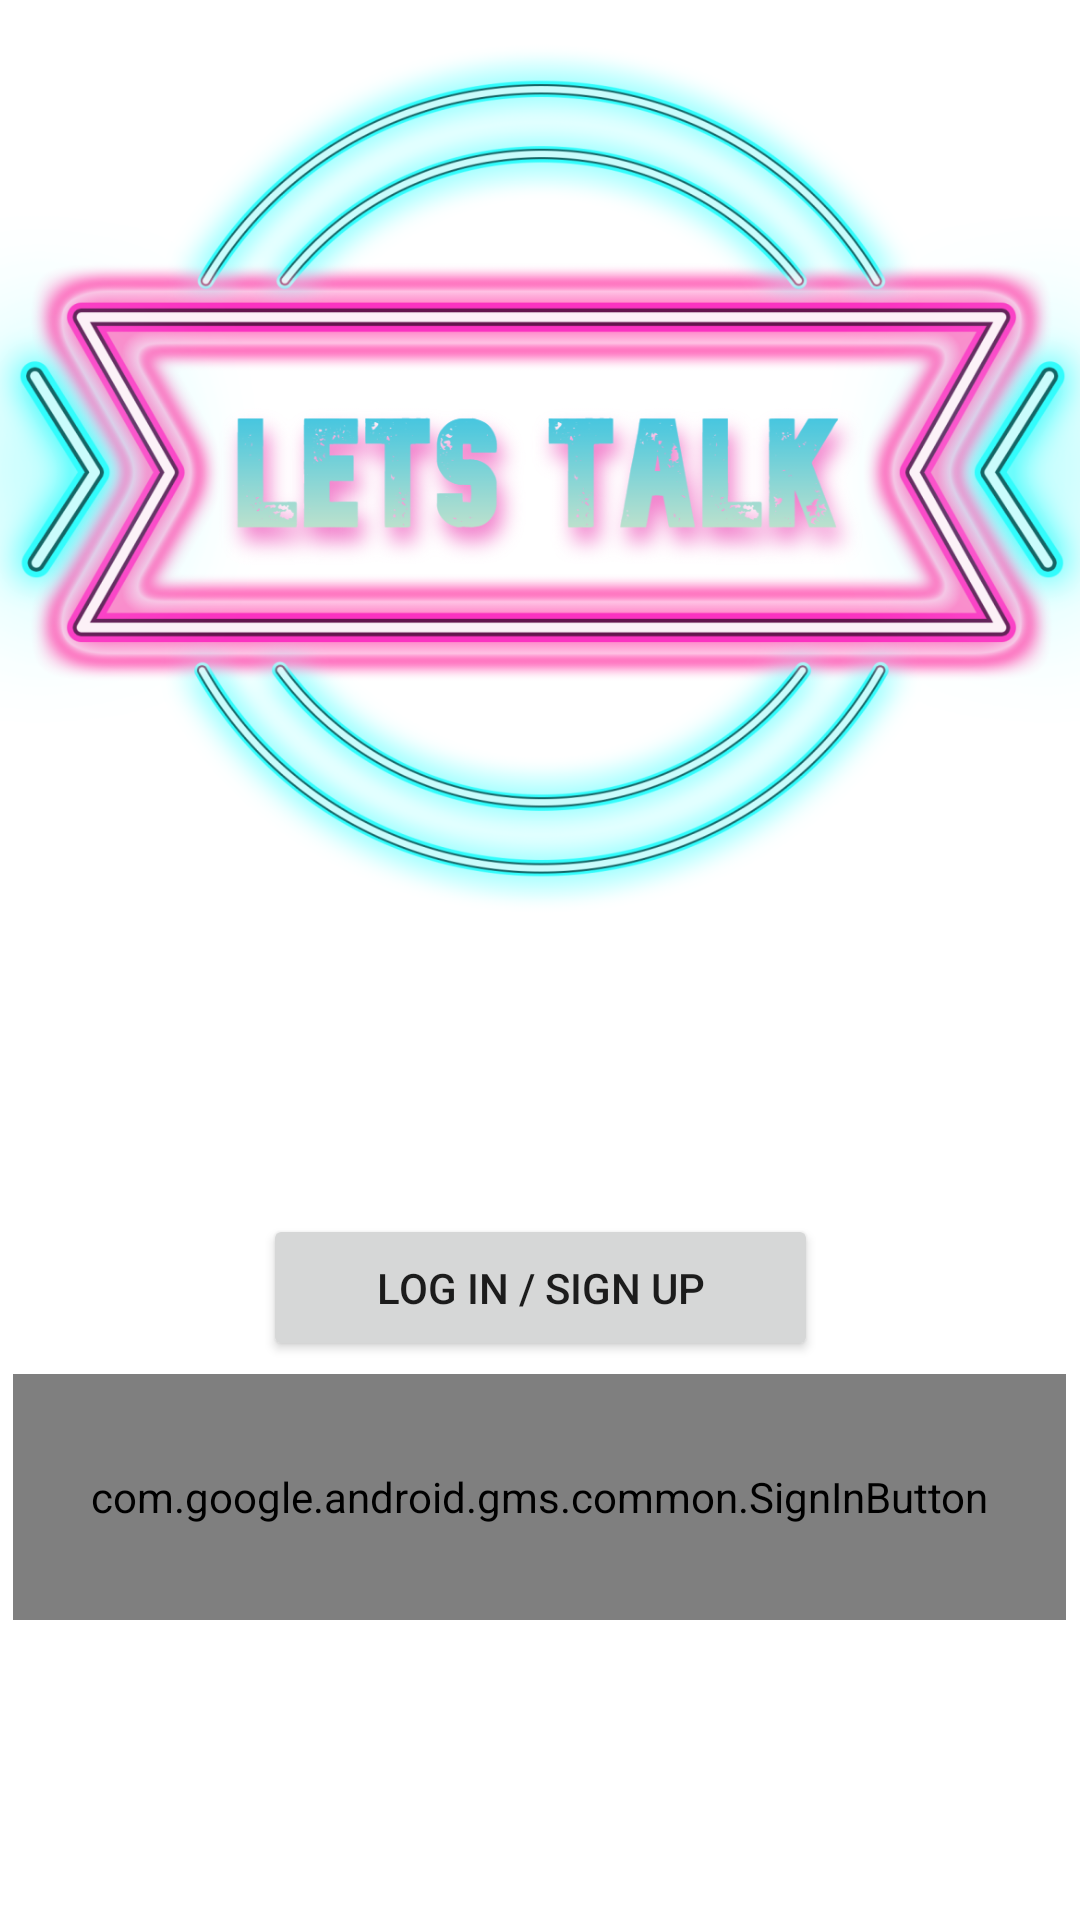

Here is an Android app screen rendered from its layout file. Give the layout XML and the strings, colors and styles it references.
<!-- AndroidManifest.xml: application theme Theme.ChrizSocial -->
<!-- res/layout/activity_main.xml -->
<?xml version="1.0" encoding="utf-8"?>
<androidx.constraintlayout.widget.ConstraintLayout xmlns:android="http://schemas.android.com/apk/res/android"
    xmlns:app="http://schemas.android.com/apk/res-auto"
    xmlns:tools="http://schemas.android.com/tools"
    android:layout_width="match_parent"
    android:layout_height="match_parent"
    android:background="@drawable/bgapp"
    tools:context=".MainActivity">


    <com.google.android.gms.common.SignInButton
        android:id="@+id/signin"
        android:layout_width="351dp"
        android:layout_height="82dp"
        android:layout_marginStart="142dp"
        android:layout_marginTop="500dp"
        android:layout_marginEnd="142dp"
        android:layout_marginBottom="100dp"
        app:layout_constraintBottom_toBottomOf="parent"
        app:layout_constraintEnd_toEndOf="parent"
        app:layout_constraintHorizontal_bias="0.501"
        app:layout_constraintStart_toStartOf="parent"
        app:layout_constraintTop_toTopOf="parent"
        app:layout_constraintVertical_bias="1.0">

    </com.google.android.gms.common.SignInButton>

    <ImageView
        android:id="@+id/imageView"
        android:layout_width="431dp"
        android:layout_height="749dp"
        android:layout_marginBottom="200dp"
        app:layout_constraintBottom_toBottomOf="parent"
        app:layout_constraintEnd_toEndOf="parent"
        app:layout_constraintStart_toStartOf="parent"
        app:layout_constraintTop_toTopOf="parent"
        app:layout_constraintVertical_bias="0.697"
        app:srcCompat="@drawable/logo" />

    <Button
        android:id="@+id/button"
        android:layout_width="185dp"
        android:layout_height="49dp"
        android:layout_marginTop="400dp"
        android:clickable="false"
        android:fadingEdge="vertical|none"
        android:text="Log In / Sign Up"
        app:layout_constraintBottom_toTopOf="@+id/signin"
        app:layout_constraintEnd_toEndOf="parent"
        app:layout_constraintStart_toStartOf="parent"
        app:layout_constraintTop_toTopOf="parent" />

</androidx.constraintlayout.widget.ConstraintLayout>
<!-- resources referenced by this layout -->
<resources>
  <!-- drawable logo: png bitmap (drawable, 834996 bytes) -->
  <style name="Theme.ChrizSocial" parent="Theme.MaterialComponents.DayNight.NoActionBar">
          
          <item name="colorPrimary">@color/purple_500</item>
          <item name="colorPrimaryVariant">@color/purple_700</item>
          <item name="colorOnPrimary">@color/white</item>
          
          <item name="colorSecondary">@color/teal_200</item>
          <item name="colorSecondaryVariant">@color/teal_700</item>
          <item name="colorOnSecondary">@color/black</item>
          
          <item name="android:statusBarColor" tools:targetApi="l">?attr/colorPrimaryVariant</item>
          
      </style>
  <!-- not gathered from this repository: default colours our renderer supplied (Android Studio template values) -->
  <color name="purple_500">#FF6200EE</color>
  <color name="purple_700">#FF3700B3</color>
  <color name="teal_200">#FF03DAC5</color>
  <color name="teal_700">#FF018786</color>
  <color name="black">#FF000000</color>
  <color name="white">#FFFFFFFF</color>
</resources>
